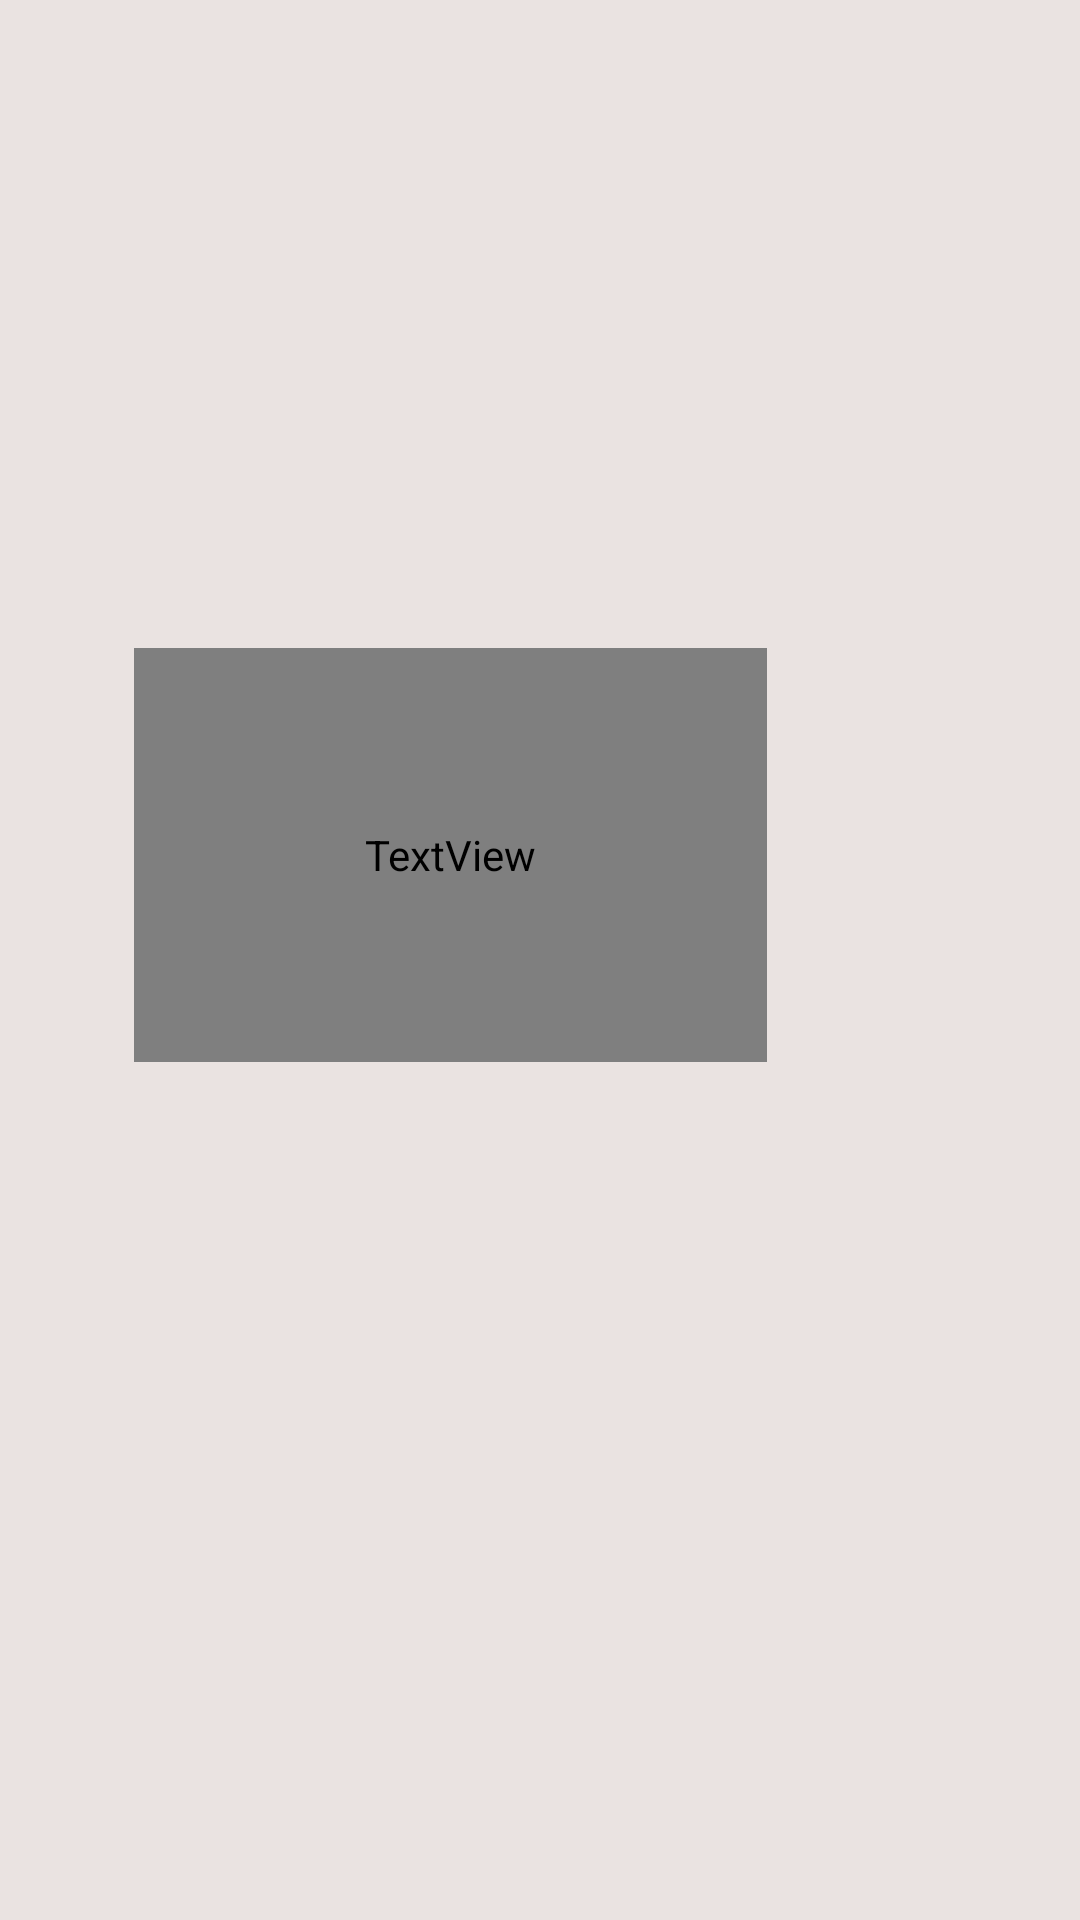

The Android layout XML behind this screen, and the referenced resources:
<!-- AndroidManifest.xml: application theme Theme.BirthdayWish -->
<!-- res/layout/activity_page2.xml -->
<?xml version="1.0" encoding="utf-8"?>
<androidx.constraintlayout.widget.ConstraintLayout xmlns:android="http://schemas.android.com/apk/res/android"
    xmlns:app="http://schemas.android.com/apk/res-auto"
    xmlns:tools="http://schemas.android.com/tools"
    android:layout_width="match_parent"
    android:layout_height="match_parent"
    android:background="#eae3e1"
    tools:context=".page2">

    <ImageView
        android:id="@+id/imageView"
        android:layout_width="369dp"
        android:layout_height="718dp"
        android:layout_marginEnd="16dp"
        app:layout_constraintBottom_toBottomOf="parent"
        app:layout_constraintEnd_toEndOf="parent"
        app:layout_constraintHorizontal_bias="1.0"
        app:layout_constraintStart_toStartOf="parent"
        app:layout_constraintTop_toTopOf="parent"
        app:srcCompat="@drawable/hb" />

    <TextView
        android:id="@+id/textView"
        android:layout_width="211dp"
        android:layout_height="138dp"
        android:layout_marginTop="216dp"
        android:fontFamily="@font/cursivescript"
        android:text="display"
        android:textAppearance="@style/TextAppearance.AppCompat.Display4"
        android:textColor="#000003"
        android:textColorLink="@color/black"
        android:textSize="48sp"
        app:layout_constraintEnd_toEndOf="parent"
        app:layout_constraintHorizontal_bias="0.3"
        app:layout_constraintStart_toStartOf="parent"
        app:layout_constraintTop_toTopOf="parent" />

</androidx.constraintlayout.widget.ConstraintLayout>
<!-- resources referenced by this layout -->
<resources>
  <color name="black">#FF000000</color>
  <style name="Theme.BirthdayWish" parent="Theme.MaterialComponents.DayNight.DarkActionBar">
          
          <item name="colorPrimary">@color/teal_200</item>
          <item name="colorPrimaryVariant">@color/purple_700</item>
          <item name="colorOnPrimary">@color/black</item>
          
          <item name="colorSecondary">@color/teal_200</item>
          <item name="colorSecondaryVariant">@color/teal_700</item>
          <item name="colorOnSecondary">@color/black</item>
          
          <item name="android:statusBarColor" tools:targetApi="l">?attr/colorPrimaryVariant</item>
          
      </style>
  <color name="teal_200">#FF03DAC5</color>
  <color name="purple_700">#FF3700B3</color>
  <color name="teal_700">#FF018786</color>
</resources>
